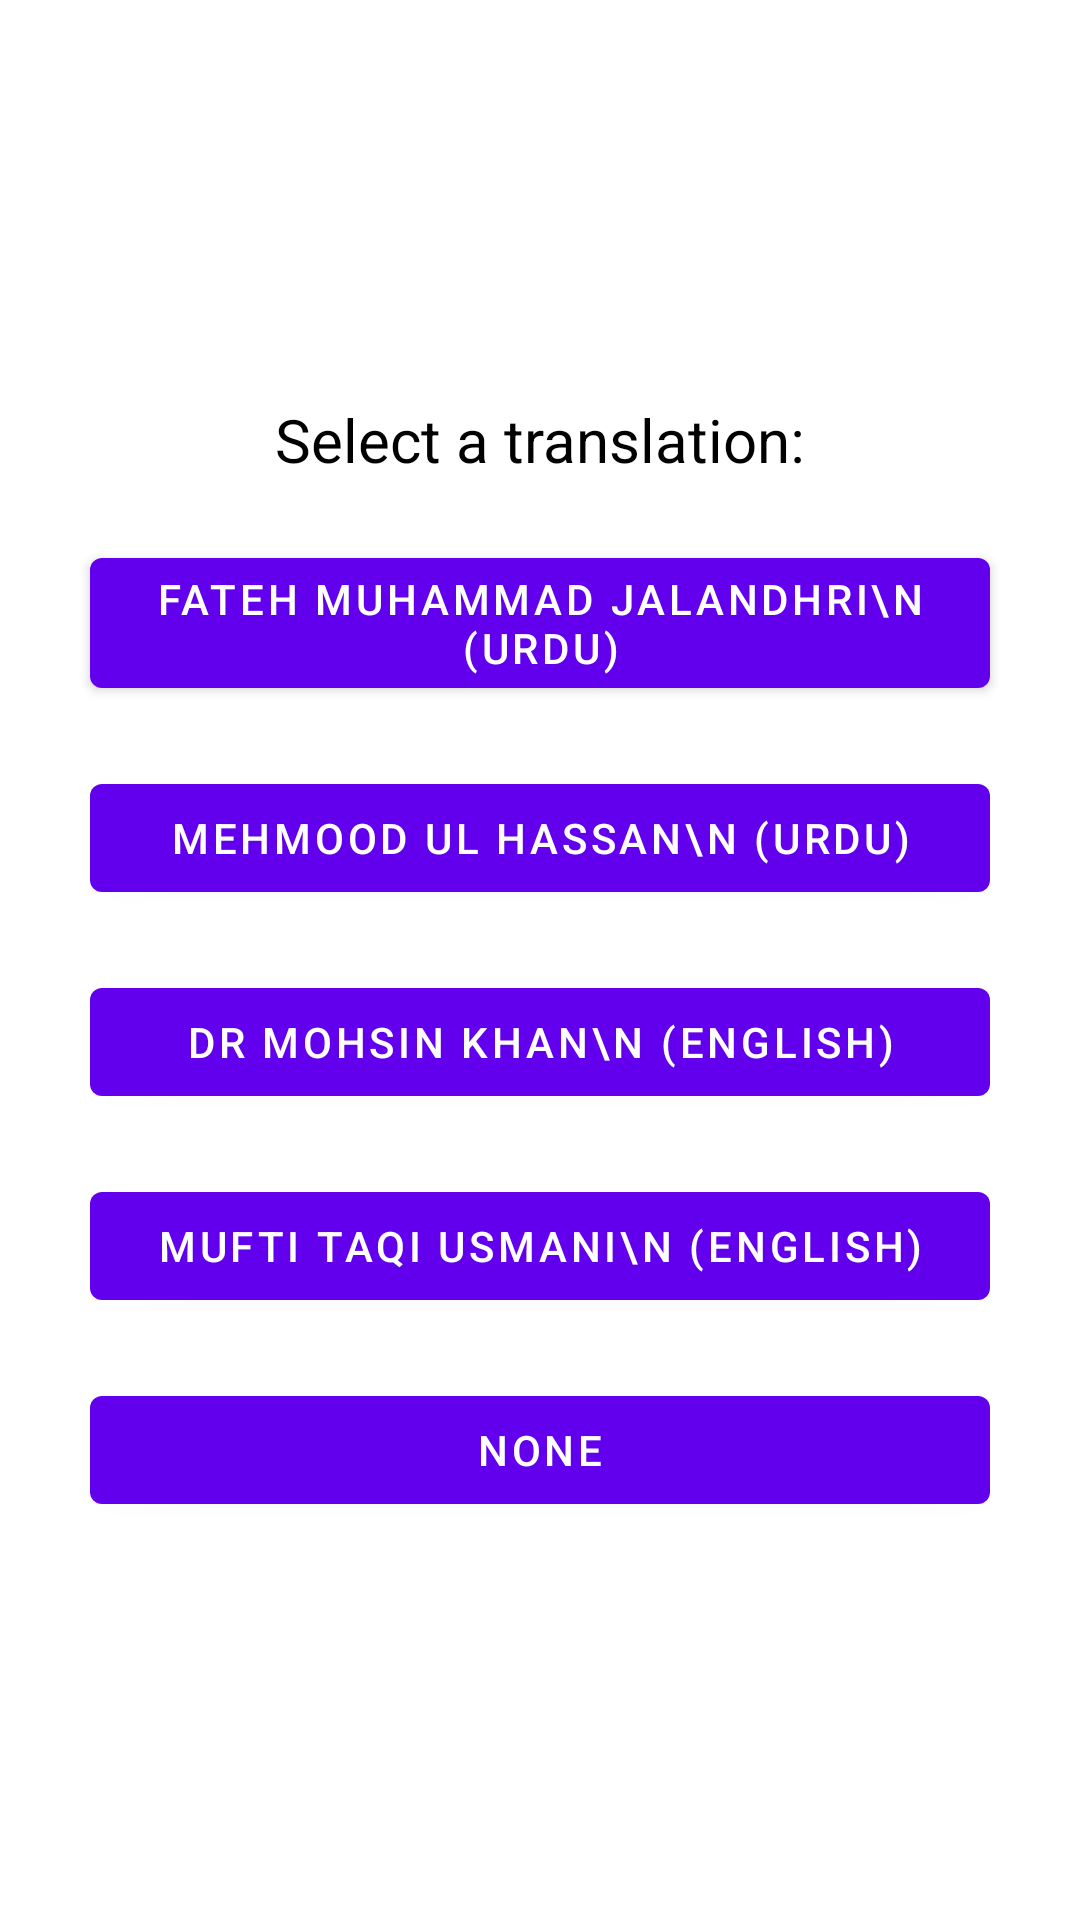

Here is an Android app screen rendered from its layout file. Give the layout XML and the strings, colors and styles it references.
<!-- AndroidManifest.xml: application theme Theme.AlQuran -->
<!-- res/layout/activity_para_translation_options.xml -->
<?xml version="1.0" encoding="utf-8"?>
<androidx.constraintlayout.widget.ConstraintLayout xmlns:android="http://schemas.android.com/apk/res/android"
    xmlns:app="http://schemas.android.com/apk/res-auto"
    xmlns:tools="http://schemas.android.com/tools"
    android:layout_width="match_parent"
    android:layout_height="match_parent"
    tools:context=".ParaTranslationOptions">

    <LinearLayout
        android:id="@+id/linear_button_layout"
        android:layout_width="match_parent"
        android:layout_height="wrap_content"
        android:orientation="vertical"
        app:layout_constraintBottom_toBottomOf="parent"

        app:layout_constraintTop_toTopOf="parent"
        tools:ignore="InvalidId,MissingConstraints">

        <TextView
            android:layout_width="wrap_content"
            android:layout_height="wrap_content"
            android:id="@+id/select_msg"
            android:text="Select a translation:"
            android:layout_gravity="center"
            android:layout_marginBottom="20dp"
            android:textSize="20dp"
            android:textColor="@color/black"
            />

        <Button
            android:id="@+id/urdu_translation_1"
            android:layout_width="300dp"
            android:layout_height="wrap_content"
            android:layout_marginBottom="20dp"
            android:layout_gravity="center"
            android:text="Fateh Muhammad Jalandhri\n (Urdu)" />

        <Button
            android:id="@+id/urdu_translation_2"
            android:layout_width="300dp"
            android:layout_height="wrap_content"
            android:layout_gravity="center"
            android:layout_marginBottom="20dp"
            android:text="Mehmood ul Hassan\n (Urdu)" />

        <Button
            android:id="@+id/english_translation_1"
            android:layout_width="300dp"
            android:layout_height="wrap_content"
            android:layout_gravity="center"
            android:layout_marginBottom="20dp"
            android:text="Dr Mohsin Khan\n (English)" />

        <Button
            android:id="@+id/english_translation_2"
            android:layout_width="300dp"
            android:layout_height="wrap_content"
            android:layout_gravity="center"
            android:layout_marginBottom="20dp"
            android:text="Mufti Taqi Usmani\n (English)" />

        <Button
            android:id="@+id/translation_none"
            android:layout_width="300dp"
            android:layout_height="wrap_content"
            android:layout_gravity="center"
            android:text="None" />



    </LinearLayout>

</androidx.constraintlayout.widget.ConstraintLayout>
<!-- resources referenced by this layout -->
<resources>
  <style name="Theme.AlQuran" parent="Theme.MaterialComponents.DayNight.DarkActionBar">
          
          <item name="colorPrimary">@color/purple_500</item>
          <item name="colorPrimaryVariant">@color/purple_700</item>
          <item name="colorOnPrimary">@color/white</item>
          
          <item name="colorSecondary">@color/teal_200</item>
          <item name="colorSecondaryVariant">@color/teal_700</item>
          <item name="colorOnSecondary">@color/black</item>
          
          <item name="android:statusBarColor" tools:targetApi="l">?attr/colorPrimaryVariant</item>
          
      </style>
  <!-- not gathered from this repository: default colours our renderer supplied (Android Studio template values) -->
  <color name="purple_500">#FF6200EE</color>
  <color name="purple_700">#FF3700B3</color>
  <color name="teal_200">#FF03DAC5</color>
  <color name="teal_700">#FF018786</color>
  <color name="black">#FF000000</color>
  <color name="white">#FFFFFFFF</color>
</resources>
